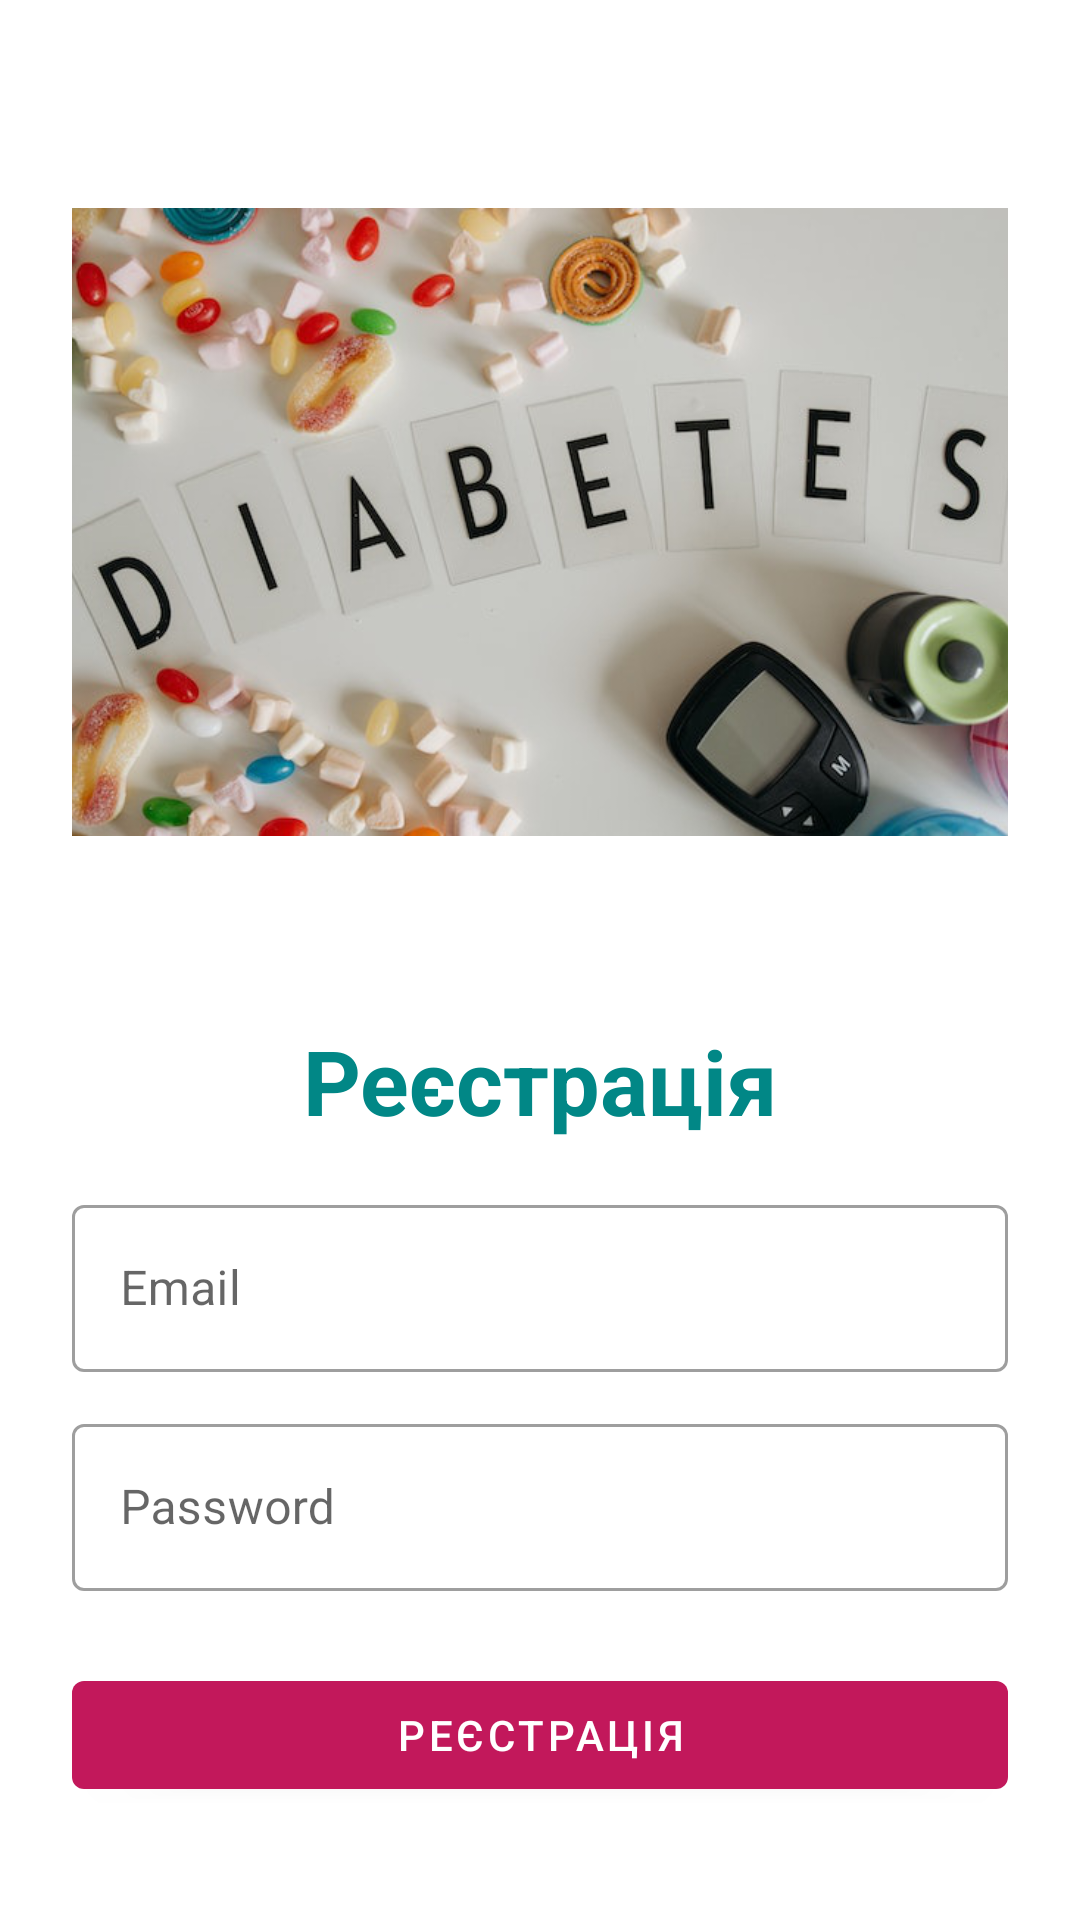

Layout XML and referenced resources for this Android screen:
<!-- AndroidManifest.xml: application theme Theme.InsulinApplication -->
<!-- res/layout/activity_register.xml -->
<?xml version="1.0" encoding="utf-8"?>
<LinearLayout xmlns:android="http://schemas.android.com/apk/res/android"
    xmlns:app="http://schemas.android.com/apk/res-auto"
    xmlns:tools="http://schemas.android.com/tools"
    android:layout_width="match_parent"
    android:layout_height="match_parent"
    android:orientation="vertical"
    android:padding="24dp"
    tools:context=".RegisterActivity">

    <ImageView
        android:id="@+id/imageView"
        android:layout_width="314dp"
        android:layout_height="250dp"
        android:layout_gravity="center"
        android:layout_marginTop="25dp"
        android:src="@drawable/insulin_image" />

    <LinearLayout
        android:layout_width="match_parent"
        android:layout_height="match_parent"
        android:orientation="vertical"
        android:layout_gravity="center"
        android:layout_marginTop="25dp">

        <TextView
            android:layout_width="match_parent"
            android:layout_height="wrap_content"
            android:layout_marginVertical="16dp"
            android:gravity="center_horizontal"
            android:text="Реєстрація"
            android:textColor="@color/teal_700"
            android:textSize="30sp"
            android:textStyle="bold" />


        <com.google.android.material.textfield.TextInputLayout
            android:layout_width="match_parent"
            style="@style/Widget.MaterialComponents.TextInputLayout.OutlinedBox"
            android:layout_height="wrap_content">

            <com.google.android.material.textfield.TextInputEditText
                android:id="@+id/etRegEmail"
                android:layout_width="match_parent"
                android:layout_height="wrap_content"
                android:hint="Email"
                android:inputType="textEmailAddress"/>
        </com.google.android.material.textfield.TextInputLayout>


        <com.google.android.material.textfield.TextInputLayout
            android:layout_width="match_parent"
            style="@style/Widget.MaterialComponents.TextInputLayout.OutlinedBox"
            android:layout_height="wrap_content"
            android:layout_marginTop="12dp">

            <com.google.android.material.textfield.TextInputEditText
                android:id="@+id/etRegPass"
                android:layout_width="match_parent"
                android:layout_height="wrap_content"
                android:hint="Password"
                android:inputType="textPassword"/>
        </com.google.android.material.textfield.TextInputLayout>

        <com.google.android.material.button.MaterialButton
            android:id="@+id/btnRegister"
            android:layout_width="match_parent"
            android:layout_height="wrap_content"
            android:layout_marginTop="24dp"
            android:text="Реєстрація"
            app:backgroundTint="#C2185B" />

        <LinearLayout
            android:layout_width="match_parent"
            android:layout_height="wrap_content"
            android:layout_marginTop="15dp"
            android:gravity="center"
            android:orientation="horizontal">

            <TextView
                android:layout_width="wrap_content"
                android:layout_height="wrap_content"
                android:text="Вже зареєстровані?"
                android:textSize="16sp" />

            <TextView
                android:id="@+id/tvLoginHere"
                android:layout_width="wrap_content"
                android:layout_height="wrap_content"
                android:layout_marginLeft="8dp"
                android:text="Вхід тут"
                android:textColor="@color/teal_700"
                android:textSize="20sp"
                android:textStyle="bold" />

        </LinearLayout>

    </LinearLayout>

</LinearLayout>
<!-- resources referenced by this layout -->
<resources>
  <color name="teal_700">#FF018786</color>
  <!-- drawable insulin_image: png bitmap (drawable, 279181 bytes) -->
  <style name="Theme.InsulinApplication" parent="Theme.MaterialComponents.DayNight.NoActionBar">
          
          <item name="colorPrimary">@color/purple_500</item>
          <item name="colorPrimaryVariant">@color/purple_700</item>
          <item name="colorOnPrimary">@color/white</item>
          
          <item name="colorSecondary">@color/teal_200</item>
          <item name="colorSecondaryVariant">@color/teal_700</item>
          <item name="colorOnSecondary">@color/black</item>
          
          <item name="android:statusBarColor">?attr/colorPrimaryVariant</item>
          
      </style>
  <color name="purple_500">#FF6200EE</color>
  <color name="purple_700">#FF3700B3</color>
  <color name="white">#FFFFFFFF</color>
  <color name="teal_200">#FF03DAC5</color>
  <color name="black">#FF000000</color>
</resources>
